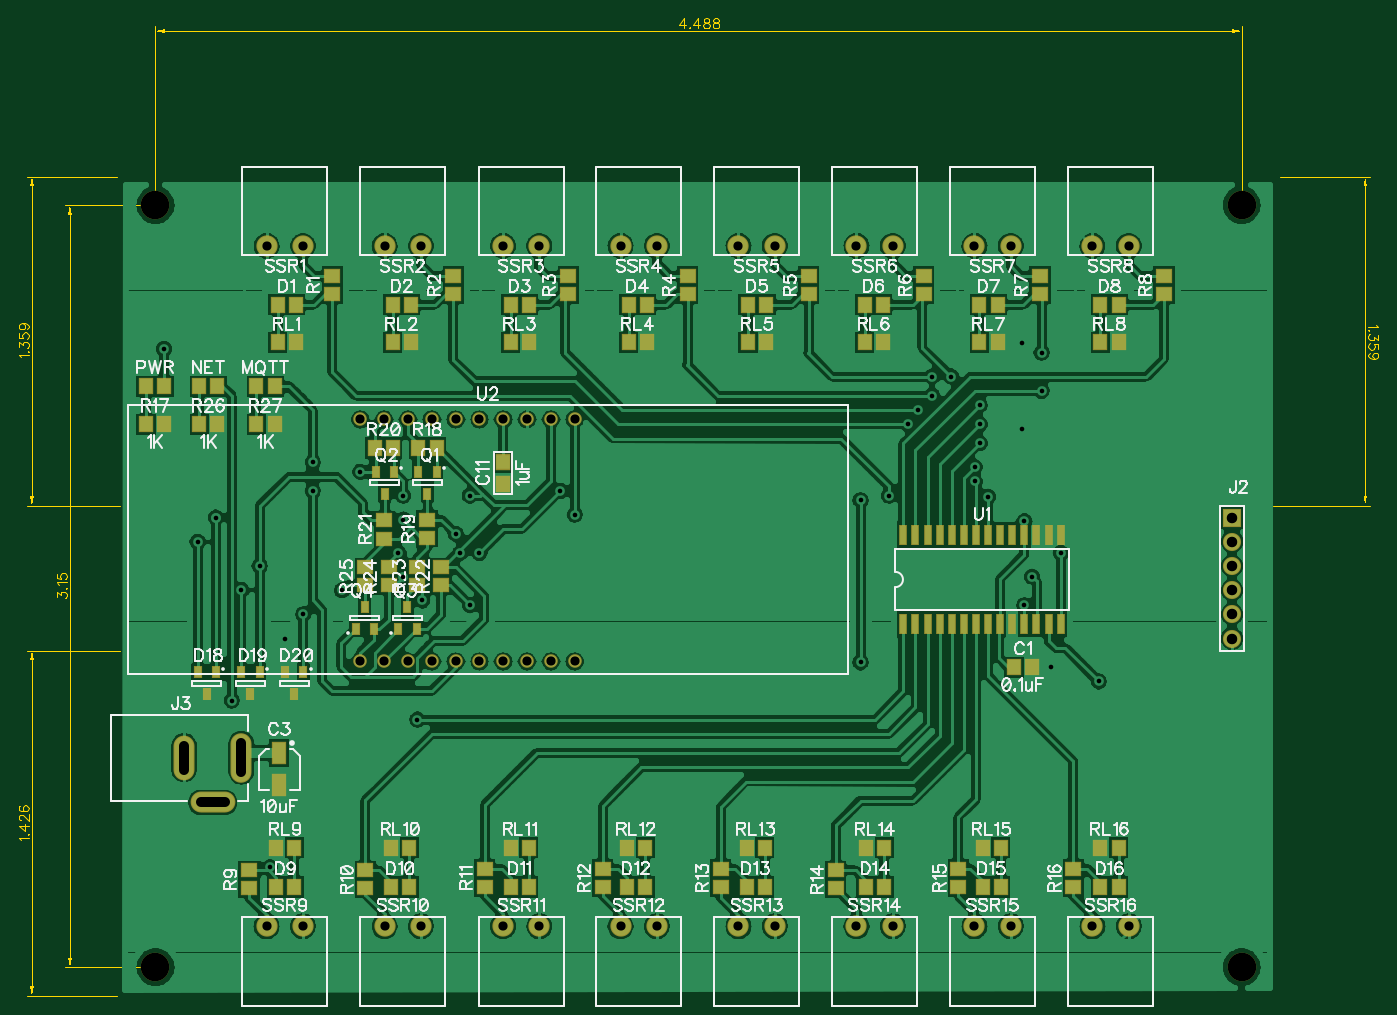
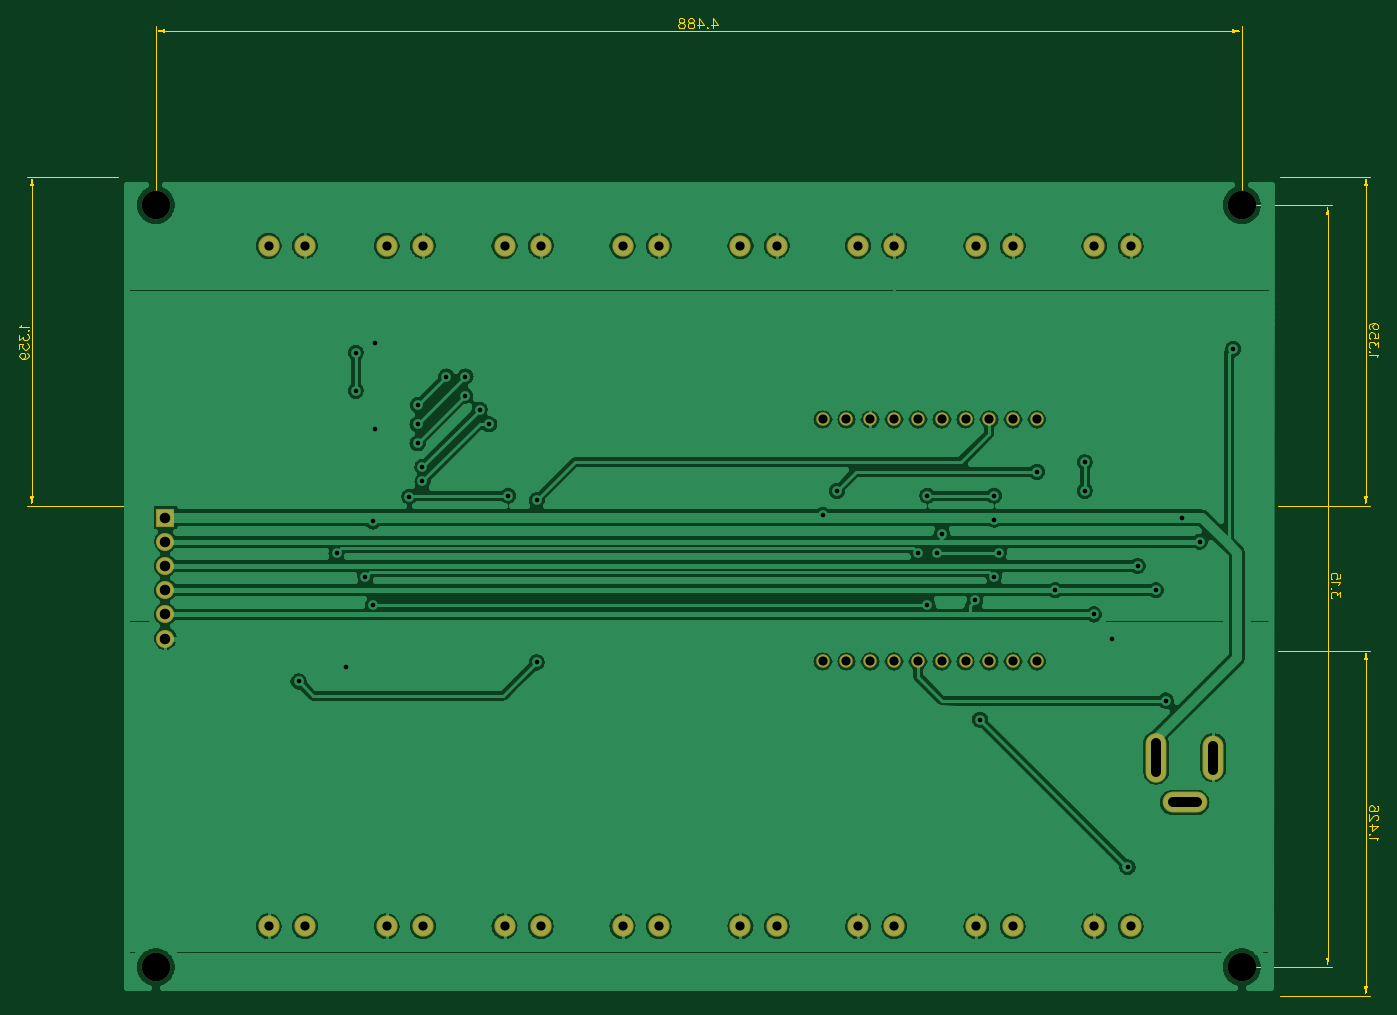
Circuit board: 8 layer files. Board 142.7 x 102.6 mm.
- bottom_copper: Bottom.gbr (93301 bytes)
- bottom_mask: BottomMask.gbr (1252 bytes)
- drill: Through.drl (2105 bytes)
- top_copper: Top.gbr (138158 bytes)
- outline: TopDimension.gbr (6577 bytes)
- top_mask: TopMask.gbr (4023 bytes)
- paste: TopPaste.gbr (3876 bytes)
- top_silk: TopSilk.gbr (65755 bytes)

=== bottom_copper: Bottom.gbr (93301 bytes, source omitted) ===
=== bottom_mask: BottomMask.gbr ===
G04 DipTrace 3.3.1.3*
G04 BottomMask.gbr*
%MOIN*%
G04 #@! TF.FileFunction,Soldermask,Bot*
G04 #@! TF.Part,Single*
%ADD37C,0.11811*%
%ADD43C,0.05604*%
%ADD47C,0.08804*%
%ADD51O,0.185205X0.08678*%
%ADD53O,0.08678X0.20489*%
%ADD55O,0.08678X0.185205*%
%ADD57C,0.074969*%
%ADD59R,0.074969X0.074969*%
%FSLAX26Y26*%
G04*
G70*
G90*
G75*
G01*
G04 BotMask*
%LPD*%
D59*
X4999660Y2370378D3*
D57*
Y2270378D3*
Y2170378D3*
Y2070378D3*
Y1970378D3*
Y1870378D3*
D55*
X669591Y1378252D3*
D53*
X905811D3*
D51*
X787701Y1193213D3*
D47*
X1010634Y3493114D3*
X1160634D3*
X1498134D3*
X1648134D3*
X1987740Y3493134D3*
X2137740D3*
X2473134D3*
X2623134D3*
X2960634D3*
X3110634D3*
X3448134D3*
X3598134D3*
X3935634D3*
X4085634D3*
X4423134D3*
X4573134D3*
X1160614Y681480D3*
X1010614D3*
X1648134D3*
X1498134D3*
X2137740D3*
X1987740D3*
X2623134D3*
X2473134D3*
X3110614D3*
X2960614D3*
X3598134D3*
X3448134D3*
X4085614D3*
X3935614D3*
X4573134D3*
X4423134D3*
D43*
X2283764Y2775890D3*
X2185339D3*
X2086913D3*
X1988488D3*
X1890063D3*
X1791638D3*
X1693213D3*
X1594787D3*
X1496362D3*
X1397937D3*
X2283764Y1775890D3*
X2185339D3*
X2086913D3*
X1988488D3*
X1890063D3*
X1791638D3*
X1693213D3*
X1594787D3*
X1496362D3*
X1397937D3*
D37*
X551480Y3661717D3*
X5039669D3*
X551480Y512110D3*
X5039669D3*
M02*

=== drill: Through.drl (2105 bytes, source withheld) ===
=== top_copper: Top.gbr (138158 bytes, source omitted) ===
=== outline: TopDimension.gbr (6577 bytes, source omitted) ===
=== top_mask: TopMask.gbr ===
G04 DipTrace 3.3.1.3*
G04 TopMask.gbr*
%MOIN*%
G04 #@! TF.FileFunction,Soldermask,Top*
G04 #@! TF.Part,Single*
%ADD37C,0.11811*%
%ADD43C,0.05604*%
%ADD45R,0.031662X0.08678*%
%ADD47C,0.08804*%
%ADD49R,0.067095X0.059221*%
%ADD51O,0.185205X0.08678*%
%ADD53O,0.08678X0.20489*%
%ADD55O,0.08678X0.185205*%
%ADD57C,0.074969*%
%ADD59R,0.074969X0.074969*%
%ADD61R,0.033631X0.049379*%
%ADD63R,0.064037X0.06804*%
%ADD65R,0.063158X0.096623*%
%ADD67R,0.059221X0.067095*%
%FSLAX26Y26*%
G04*
G70*
G90*
G75*
G01*
G04 TopMask*
%LPD*%
D67*
X4173528Y1752268D3*
X4098724D3*
D65*
X1063291Y1397937D3*
Y1264079D3*
D63*
X1988488Y2598724D3*
Y2508724D3*
D67*
X1131303Y3250251D3*
X1056500D3*
X1606303D3*
X1531500D3*
X2093803Y3250249D3*
X2019000D3*
X2581303Y3250251D3*
X2506500D3*
X3075054D3*
X3000251D3*
X3556303D3*
X3481500D3*
X4031303Y3250249D3*
X3956500D3*
X4531303Y3250251D3*
X4456500D3*
X1050251Y844000D3*
X1125054D3*
X1525260D3*
X1600063D3*
X2019000D3*
X2093803D3*
X2500251D3*
X2575054D3*
X2994000D3*
X3068803D3*
X3487760D3*
X3562563D3*
X3969000D3*
X4043803D3*
X4456520D3*
X4531323D3*
D61*
X800249Y1731500D3*
X725446D3*
X762848Y1640949D3*
X981500Y1731500D3*
X906697D3*
X944098Y1640949D3*
X1162749Y1731500D3*
X1087946D3*
X1125348Y1640949D3*
D59*
X4999660Y2370378D3*
D57*
Y2270378D3*
Y2170378D3*
Y2070378D3*
Y1970378D3*
Y1870378D3*
D55*
X669591Y1378252D3*
D53*
X905811D3*
D51*
X787701Y1193213D3*
D67*
X1043606Y2913685D3*
X968803D3*
X807386D3*
X732583D3*
X586913D3*
X512110D3*
D61*
X1712898Y2559354D3*
X1638094D3*
X1675496Y2468803D3*
X1535732Y2559354D3*
X1460929D3*
X1498331Y2468803D3*
X1555417Y1909748D3*
X1630220D3*
X1592819Y2000299D3*
X1378252Y1909748D3*
X1453055D3*
X1415654Y2000299D3*
D49*
X1281500Y3369000D3*
Y3294197D3*
X1781520Y3369000D3*
Y3294197D3*
X2256520Y3369000D3*
Y3294197D3*
X2750260Y3369000D3*
Y3294197D3*
X3250249Y3369000D3*
Y3294197D3*
X3725251Y3369000D3*
Y3294197D3*
X4206500Y3369000D3*
Y3294197D3*
X4719000Y3369000D3*
Y3294197D3*
X937751Y837751D3*
Y912554D3*
X1419000Y837751D3*
Y912554D3*
X1912751Y844000D3*
Y918803D3*
X2400249Y844000D3*
Y918803D3*
X2887751Y844000D3*
Y918803D3*
X3362751Y837751D3*
Y912554D3*
X3869000Y844000D3*
Y918803D3*
X4344000Y844000D3*
Y918803D3*
D67*
X586913Y2756205D3*
X512110D3*
X1712898Y2657780D3*
X1638094D3*
D49*
X1673528Y2287701D3*
Y2362504D3*
D67*
X1531795Y2657780D3*
X1456992D3*
D49*
X1496362Y2283764D3*
Y2358567D3*
X1732583Y2165654D3*
Y2090850D3*
X1634157Y2165654D3*
Y2090850D3*
X1516047Y2165654D3*
Y2090850D3*
X1417622Y2165654D3*
Y2090850D3*
D67*
X807386Y2756205D3*
X732583D3*
X1043606D3*
X968803D3*
X1131303Y3094000D3*
X1056500D3*
X1606303D3*
X1531500D3*
X2094000D3*
X2019197D3*
X2581303D3*
X2506500D3*
X3075054D3*
X3000251D3*
X3556303D3*
X3481500D3*
X4031303D3*
X3956500D3*
X4531303D3*
X4456500D3*
X1050251Y1006500D3*
X1125054D3*
X1525251D3*
X1600054D3*
X2019000D3*
X2093803D3*
X2500231D3*
X2575034D3*
X2994000D3*
X3068803D3*
X3487751D3*
X3562554D3*
X3969000D3*
X4043803D3*
X4456500D3*
X4531303D3*
D47*
X1010634Y3493114D3*
X1160634D3*
X1498134D3*
X1648134D3*
X1987740Y3493134D3*
X2137740D3*
X2473134D3*
X2623134D3*
X2960634D3*
X3110634D3*
X3448134D3*
X3598134D3*
X3935634D3*
X4085634D3*
X4423134D3*
X4573134D3*
X1160614Y681480D3*
X1010614D3*
X1648134D3*
X1498134D3*
X2137740D3*
X1987740D3*
X2623134D3*
X2473134D3*
X3110614D3*
X2960614D3*
X3598134D3*
X3448134D3*
X4085614D3*
X3935614D3*
X4573134D3*
X4423134D3*
D45*
X3642031Y1929433D3*
X3692031D3*
X3742031D3*
X3792031D3*
X3842031D3*
X3892031D3*
X3942031D3*
X3992031D3*
X4042031D3*
X4092031D3*
X4142031D3*
X4192031D3*
X4242031D3*
X4292031D3*
Y2299512D3*
X4242031D3*
X4192031D3*
X4142031D3*
X4092031D3*
X4042031D3*
X3992031D3*
X3942031D3*
X3892031D3*
X3842031D3*
X3792031D3*
X3742031D3*
X3692031D3*
X3642031D3*
D43*
X2283764Y2775890D3*
X2185339D3*
X2086913D3*
X1988488D3*
X1890063D3*
X1791638D3*
X1693213D3*
X1594787D3*
X1496362D3*
X1397937D3*
X2283764Y1775890D3*
X2185339D3*
X2086913D3*
X1988488D3*
X1890063D3*
X1791638D3*
X1693213D3*
X1594787D3*
X1496362D3*
X1397937D3*
D37*
X551480Y3661717D3*
X5039669D3*
X551480Y512110D3*
X5039669D3*
M02*

=== paste: TopPaste.gbr ===
G04 DipTrace 3.3.1.3*
G04 TopPaste.gbr*
%MOIN*%
G04 #@! TF.FileFunction,Paste,Top*
G04 #@! TF.Part,Single*
%ADD62R,0.07474X0.212535*%
%ADD64R,0.037339X0.021591*%
%ADD66R,0.056X0.196*%
%ADD68R,0.019622X0.07474*%
%ADD72R,0.055055X0.047181*%
%ADD84R,0.021591X0.037339*%
%ADD86R,0.051997X0.056*%
%ADD88R,0.051118X0.084583*%
%ADD90R,0.047181X0.055055*%
%FSLAX26Y26*%
G04*
G70*
G90*
G75*
G01*
G04 TopPaste*
%LPD*%
D90*
X4527858Y1732583D3*
X4453055D3*
D88*
X1063291Y1397937D3*
Y1264079D3*
D86*
X2697150Y2598724D3*
Y2508724D3*
D90*
X1131303Y3250251D3*
X1056500D3*
X1606303D3*
X1531500D3*
X2093803Y3250249D3*
X2019000D3*
X2581303Y3250251D3*
X2506500D3*
X3075054D3*
X3000251D3*
X3556303D3*
X3481500D3*
X4031303Y3250249D3*
X3956500D3*
X4531303Y3250251D3*
X4456500D3*
X1050251Y844000D3*
X1125054D3*
X1525260D3*
X1600063D3*
X2019000D3*
X2093803D3*
X2500251D3*
X2575054D3*
X2994000D3*
X3068803D3*
X3487760D3*
X3562563D3*
X3969000D3*
X4043803D3*
X4456520D3*
X4531323D3*
D84*
X4787701Y2645969D3*
X4862504D3*
X4825102Y2736520D3*
X4945181Y2645969D3*
X5019984D3*
X4982583Y2736520D3*
X4630220Y2645969D3*
X4705024D3*
X4667622Y2736520D3*
D90*
X1008173Y2992425D3*
X933370D3*
X771953D3*
X697150D3*
X551480D3*
X476677D3*
D84*
X5039669Y1594787D3*
X4964866D3*
X5002268Y1504236D3*
X4862504Y1594787D3*
X4787701D3*
X4825102Y1504236D3*
X4882189Y945181D3*
X4956992D3*
X4919591Y1035732D3*
X4705024Y945181D3*
X4779827D3*
X4742425Y1035732D3*
D72*
X1281500Y3369000D3*
Y3294197D3*
X1781520Y3369000D3*
Y3294197D3*
X2256520Y3369000D3*
Y3294197D3*
X2750260Y3369000D3*
Y3294197D3*
X3250249Y3369000D3*
Y3294197D3*
X3725251Y3369000D3*
Y3294197D3*
X4206500Y3369000D3*
Y3294197D3*
X4719000Y3369000D3*
Y3294197D3*
X937751Y837751D3*
Y912554D3*
X1419000Y837751D3*
Y912554D3*
X1912751Y844000D3*
Y918803D3*
X2400249Y844000D3*
Y918803D3*
X2887751Y844000D3*
Y918803D3*
X3362751Y837751D3*
Y912554D3*
X3869000Y844000D3*
Y918803D3*
X4344000Y844000D3*
Y918803D3*
D90*
X551480Y2834945D3*
X476677D3*
X5039669Y1693213D3*
X4964866D3*
D72*
X5000299Y1323134D3*
Y1397937D3*
D90*
X4858567Y1693213D3*
X4783764D3*
D72*
X4823134Y1319197D3*
Y1394000D3*
X5059354Y1201087D3*
Y1126283D3*
X4960929Y1201087D3*
Y1126283D3*
X4842819Y1201087D3*
Y1126283D3*
X4744394Y1201087D3*
Y1126283D3*
D90*
X771953Y2834945D3*
X697150D3*
X1008173D3*
X933370D3*
X1056500Y3094000D3*
X1131303D3*
X1606303D3*
X1531500D3*
X2094000D3*
X2019197D3*
X2581303D3*
X2506500D3*
X3075054D3*
X3000251D3*
X3556303D3*
X3481500D3*
X4031303D3*
X3956500D3*
X4531303D3*
X4456500D3*
X1050251Y1006500D3*
X1125054D3*
X1525251D3*
X1600054D3*
X2019000D3*
X2093803D3*
X2500231D3*
X2575034D3*
X2994000D3*
X3068803D3*
X3487751D3*
X3562554D3*
X3969000D3*
X4043803D3*
X4456500D3*
X4531303D3*
D68*
X4035732Y1949118D3*
X4085732D3*
X4135732D3*
X4185732D3*
X4235732D3*
X4285732D3*
X4335732D3*
X4385732D3*
X4435732D3*
X4485732D3*
X4535732D3*
X4585732D3*
X4635732D3*
X4685732D3*
Y2319197D3*
X4635732D3*
X4585732D3*
X4535732D3*
X4485732D3*
X4435732D3*
X4385732D3*
X4335732D3*
X4285732D3*
X4235732D3*
X4185732D3*
X4135732D3*
X4085732D3*
X4035732D3*
D66*
X2303449Y1653843D3*
X2203449D3*
X2103449D3*
X2003449D3*
X1903449D3*
X1803449D3*
X1703449D3*
X1603449D3*
X1503449D3*
X1403449D3*
X1303449D3*
X1203449D3*
X1103449D3*
X2303449Y2653843D3*
X2203449D3*
X2103449D3*
X2003449D3*
X1903449D3*
X1803449D3*
X1703449D3*
X1603449D3*
X1503449D3*
X1403449D3*
X1303449D3*
X1203449D3*
X1103449D3*
D68*
X3012110Y2086913D3*
X3062110D3*
X3112110D3*
X3162110D3*
X3212110D3*
X3262110D3*
X3312110D3*
X3362110D3*
Y2299512D3*
X3312110D3*
X3262110D3*
X3212110D3*
X3162110D3*
X3112110D3*
X3062110D3*
X3012110D3*
D84*
X2874315Y2539669D3*
X2949118D3*
X2911717Y2630220D3*
D64*
X2484551Y1504236D3*
Y1579039D3*
X2394000Y1541638D3*
D62*
X3563291Y1949118D3*
Y2323134D3*
D72*
X3779827Y1968803D3*
Y2043606D3*
Y2244394D3*
Y2169591D3*
X2913685Y2224709D3*
Y2149906D3*
D90*
X2953055Y2441244D3*
X2878252D3*
X2638094Y1496362D3*
X2563291D3*
M02*

=== top_silk: TopSilk.gbr (65755 bytes, source omitted) ===
